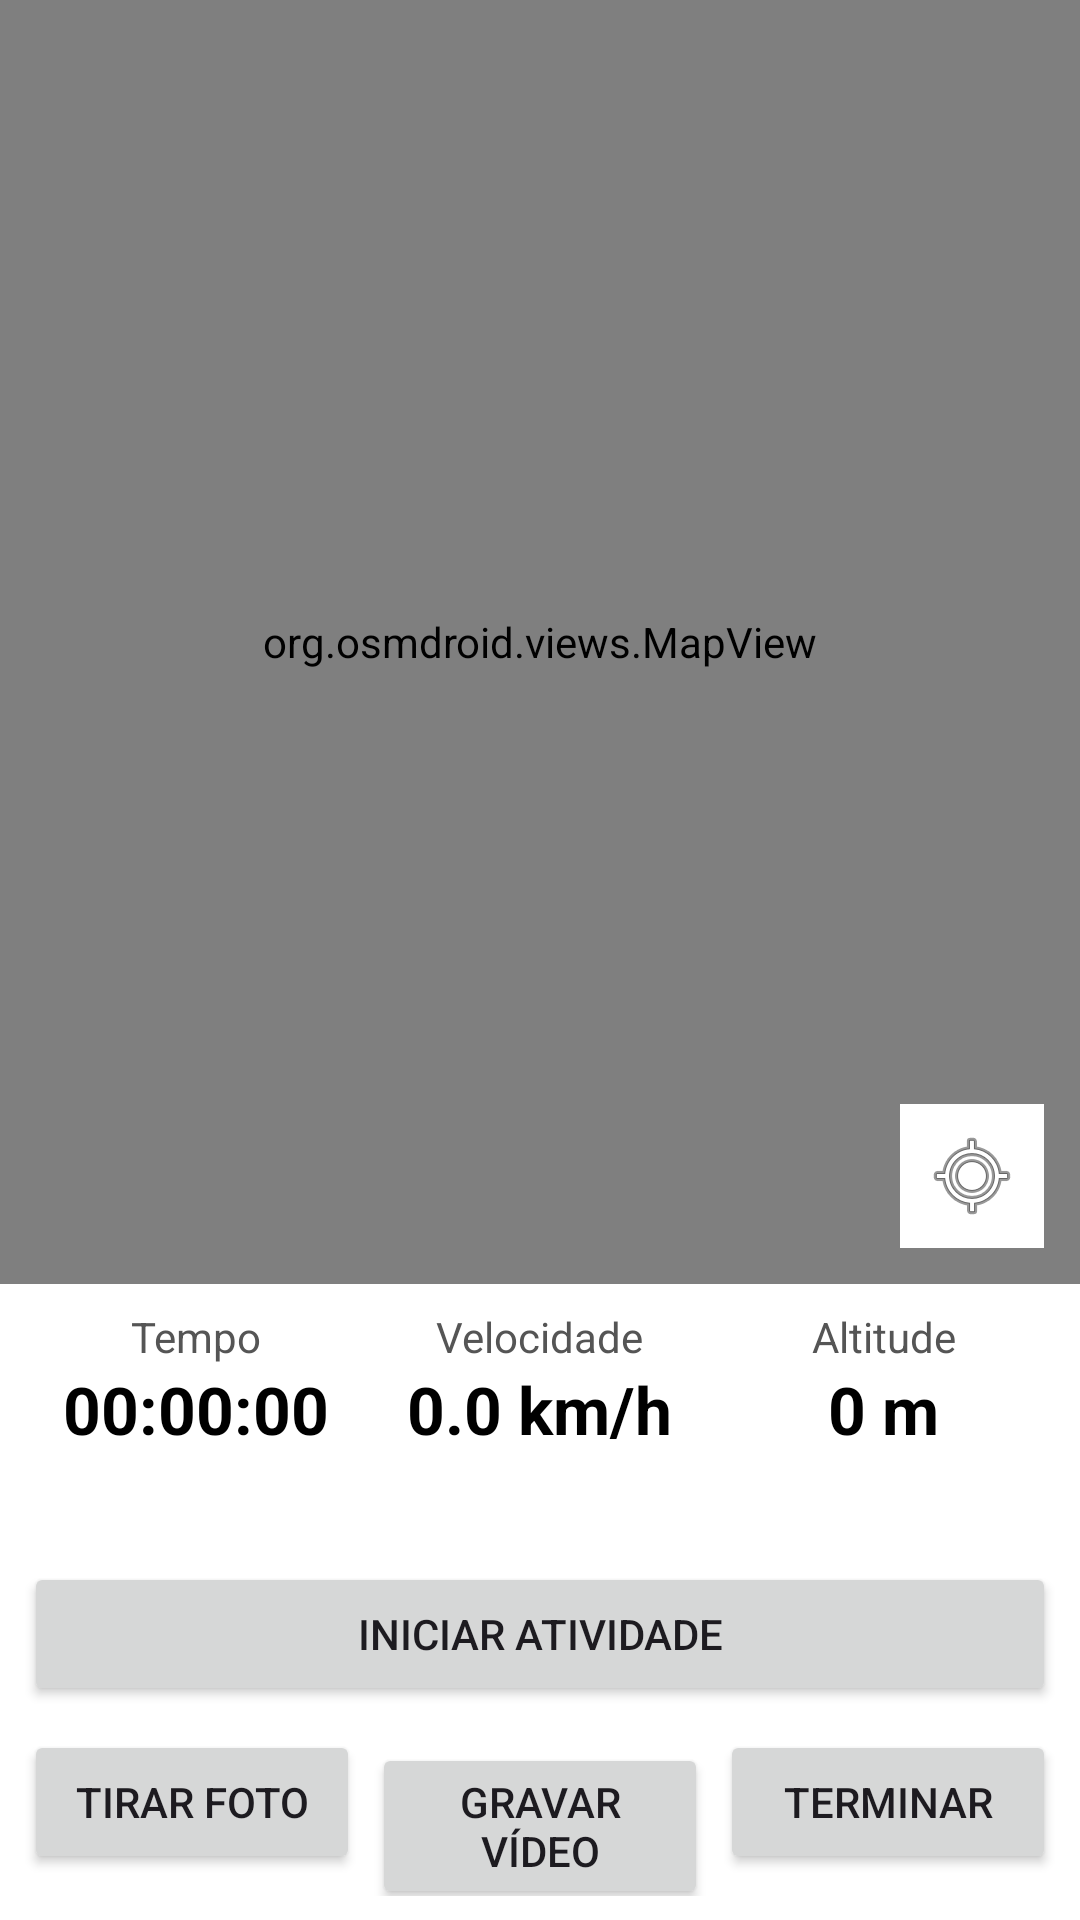

Produce the Android XML layout that renders to this screen, including the resource entries it uses.
<!-- AndroidManifest.xml: application theme Theme.AtividadesFisicas -->
<!-- res/layout/activity_exercicio.xml -->
<?xml version="1.0" encoding="utf-8"?>
<RelativeLayout
        xmlns:android="http://schemas.android.com/apk/res/android"
        android:layout_width="match_parent"
        android:layout_height="match_parent"
        android:fitsSystemWindows="true">

    
    <org.osmdroid.views.MapView
            android:id="@+id/map"
            android:layout_width="match_parent"
            android:layout_height="match_parent"
            android:layout_above="@id/painelInferior" />

    
    <TextView
            android:id="@+id/tvBanner"
            android:layout_width="match_parent"
            android:layout_height="wrap_content"
            android:layout_alignParentTop="true"
            android:gravity="center"
            android:padding="12dp"
            android:textSize="16sp"
            android:textStyle="bold"
            android:visibility="gone" />

    
    <ImageButton
            android:id="@+id/btnCentrar"
            android:layout_width="48dp"
            android:layout_height="48dp"
            android:layout_above="@id/painelInferior"
            android:layout_alignParentEnd="true"
            android:layout_margin="12dp"
            android:background="#FFFFFFFF"
            android:contentDescription="@string/atividade_centrar"
            android:src="@android:drawable/ic_menu_mylocation" />

    
    <LinearLayout
            android:id="@+id/painelInferior"
            android:layout_width="match_parent"
            android:layout_height="wrap_content"
            android:layout_alignParentBottom="true"
            android:background="#FFFFFFFF"
            android:orientation="vertical"
            android:padding="8dp">

        
        <LinearLayout
                android:layout_width="match_parent"
                android:layout_height="wrap_content"
                android:orientation="horizontal"
                android:weightSum="3">

            
            <LinearLayout
                    android:layout_width="0dp"
                    android:layout_height="wrap_content"
                    android:layout_weight="1"
                    android:gravity="center"
                    android:orientation="vertical">
                <TextView
                        android:layout_width="wrap_content"
                        android:layout_height="wrap_content"
                        android:text="@string/atividade_tempo"
                        android:textColor="#555555" />
                <TextView
                        android:id="@+id/tvTempo"
                        android:layout_width="wrap_content"
                        android:layout_height="wrap_content"
                        android:text="00:00:00"
                        android:textColor="#000000"
                        android:textSize="22sp"
                        android:textStyle="bold" />
            </LinearLayout>

            
            <LinearLayout
                    android:layout_width="0dp"
                    android:layout_height="wrap_content"
                    android:layout_weight="1"
                    android:gravity="center"
                    android:orientation="vertical">
                <TextView
                        android:layout_width="wrap_content"
                        android:layout_height="wrap_content"
                        android:text="@string/atividade_velocidade"
                        android:textColor="#555555" />
                <TextView
                        android:id="@+id/tvVelocidade"
                        android:layout_width="wrap_content"
                        android:layout_height="wrap_content"
                        android:text="0.0 km/h"
                        android:textColor="#000000"
                        android:textSize="22sp"
                        android:textStyle="bold" />
            </LinearLayout>

            
            <LinearLayout
                    android:layout_width="0dp"
                    android:layout_height="wrap_content"
                    android:layout_weight="1"
                    android:gravity="center"
                    android:orientation="vertical">
                <TextView
                        android:layout_width="wrap_content"
                        android:layout_height="wrap_content"
                        android:text="@string/atividade_altitude"
                        android:textColor="#555555" />
                <TextView
                        android:id="@+id/tvAltitude"
                        android:layout_width="wrap_content"
                        android:layout_height="wrap_content"
                        android:text="0 m"
                        android:textColor="#000000"
                        android:textSize="22sp"
                        android:textStyle="bold" />
            </LinearLayout>

        </LinearLayout>

        
        <TextView
                android:id="@+id/tvInfo"
                android:layout_width="match_parent"
                android:layout_height="wrap_content"
                android:layout_marginTop="8dp"
                android:gravity="center"
                android:textColor="#333333"
                android:textSize="15sp" />

        <Button
                android:id="@+id/btnIniciar"
                android:layout_width="match_parent"
                android:layout_height="wrap_content"
                android:layout_marginTop="8dp"
                android:text="@string/atividade_iniciar" />

        
        <LinearLayout
                android:id="@+id/linhaAcoes"
                android:layout_width="match_parent"
                android:layout_height="wrap_content"
                android:layout_marginTop="8dp"
                android:orientation="horizontal"
                android:weightSum="3">
            <Button
                    android:id="@+id/btnFoto"
                    android:layout_width="0dp"
                    android:layout_height="wrap_content"
                    android:layout_marginEnd="4dp"
                    android:layout_weight="1"
                    android:text="@string/atividade_foto" />
            <Button
                    android:id="@+id/btnVideo"
                    android:layout_width="0dp"
                    android:layout_height="wrap_content"
                    android:layout_marginEnd="4dp"
                    android:layout_weight="1"
                    android:text="@string/atividade_video" />
            <Button
                    android:id="@+id/btnTerminar"
                    android:layout_width="0dp"
                    android:layout_height="wrap_content"
                    android:layout_weight="1"
                    android:text="@string/atividade_terminar" />
        </LinearLayout>

    </LinearLayout>

</RelativeLayout>
<!-- resources referenced by this layout -->
<resources>
  <string name="atividade_altitude">Altitude</string>
  <string name="atividade_centrar">Centrar o mapa em mim</string>
  <string name="atividade_foto">Tirar foto</string>
  <string name="atividade_iniciar">Iniciar atividade</string>
  <string name="atividade_tempo">Tempo</string>
  <string name="atividade_terminar">Terminar</string>
  <string name="atividade_velocidade">Velocidade</string>
  <string name="atividade_video">Gravar vídeo</string>
  <style name="Theme.AtividadesFisicas" parent="Base.Theme.AtividadesFisicas" />
  <style name="Base.Theme.AtividadesFisicas" parent="Theme.Material3.DayNight" />
</resources>
